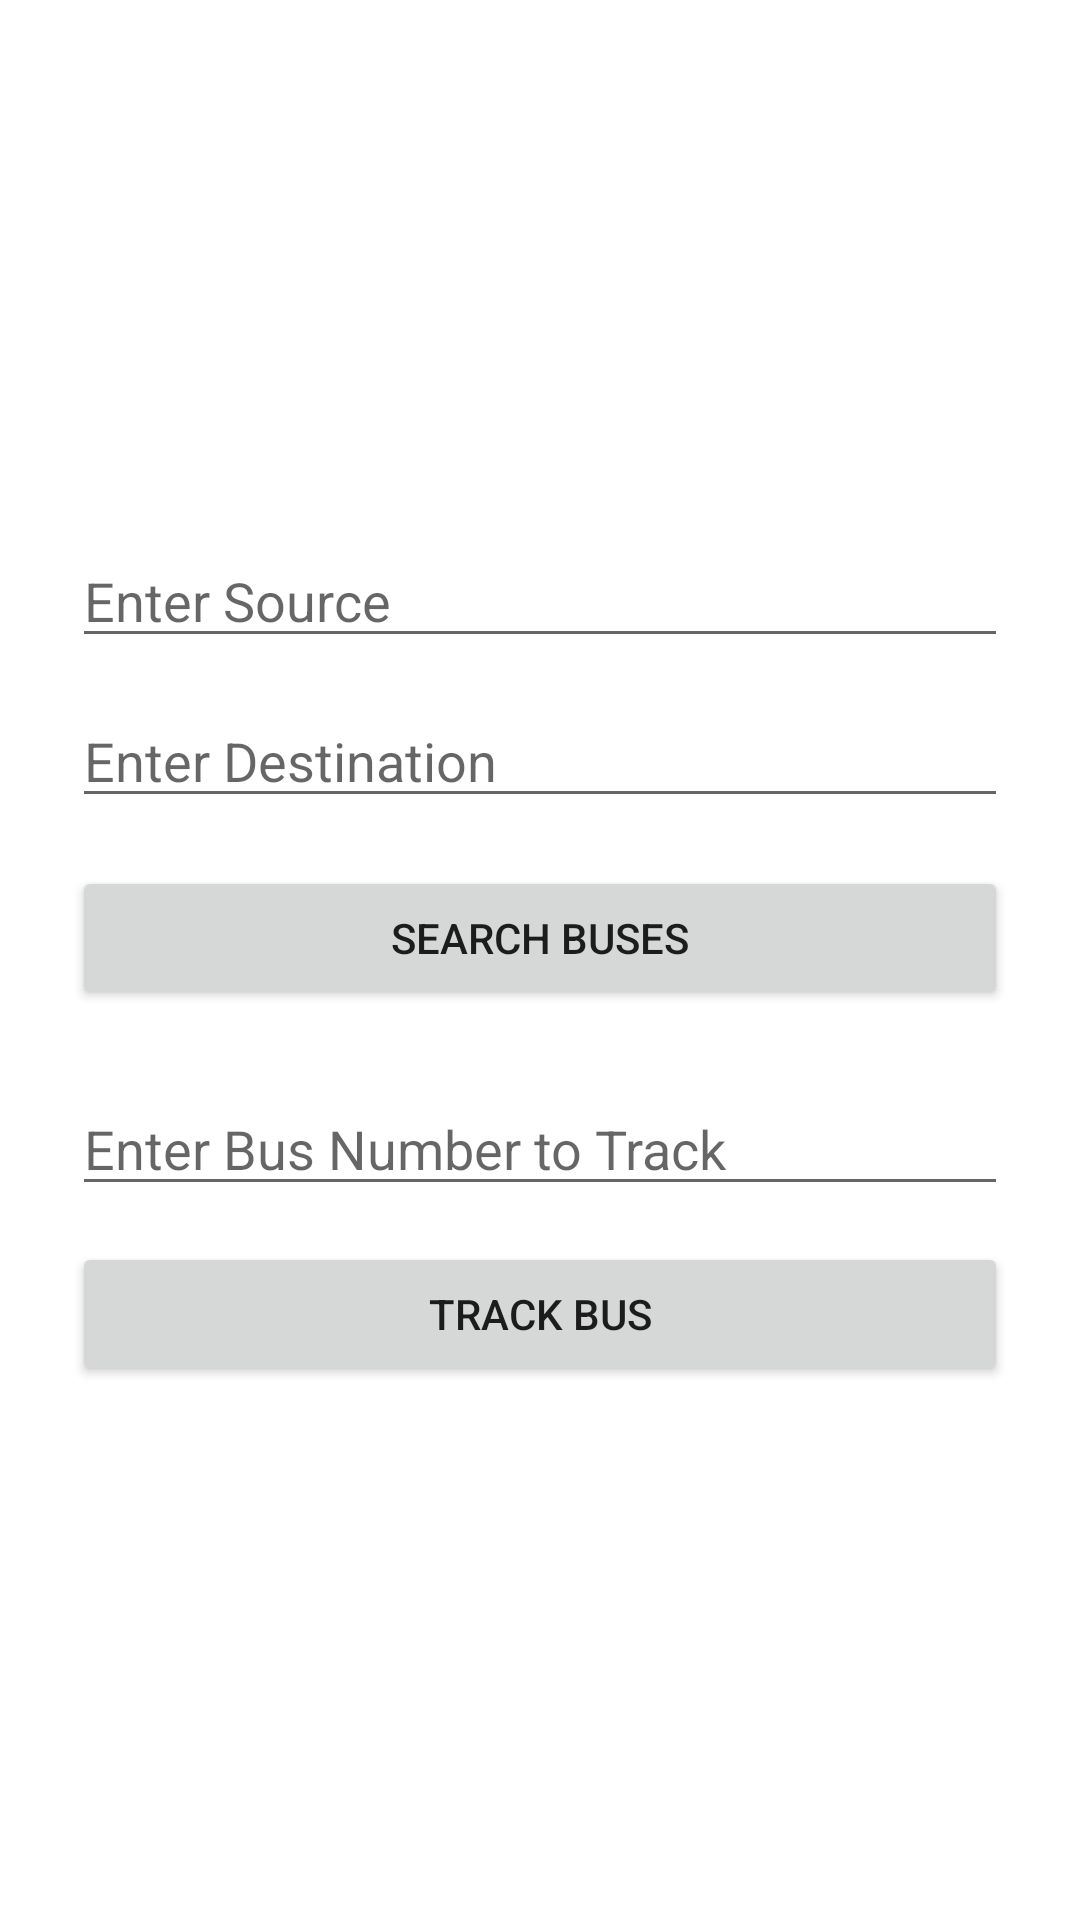

This screen was rendered from an Android layout file. Write that file and the resources it references.
<!-- AndroidManifest.xml: application theme Theme.TrackingBus -->
<!-- res/layout/activity_passenger_select_bus.xml -->
<?xml version="1.0" encoding="utf-8"?>
<LinearLayout xmlns:android="http://schemas.android.com/apk/res/android"
    android:orientation="vertical"
    android:padding="24dp"
    android:gravity="center_vertical"
    android:layout_width="match_parent"
    android:layout_height="match_parent">

    

    
    <AutoCompleteTextView
        android:id="@+id/etSource"
        android:hint="Enter Source"
        android:layout_width="match_parent"
        android:layout_height="wrap_content"
        android:inputType="text"
        android:completionThreshold="1"
         />

    <AutoCompleteTextView
        android:id="@+id/etDestination"
        android:hint="Enter Destination"
        android:layout_width="match_parent"
        android:layout_height="wrap_content"
        android:layout_marginTop="12dp"
        android:inputType="text"
        android:completionThreshold="1"
         />


    
    <Button
        android:id="@+id/btnSearchBuses"
        android:text="Search Buses"
        android:layout_width="match_parent"
        android:layout_height="wrap_content"
        android:layout_marginTop="16dp" />
    
    
    <TextView
        android:id="@+id/tvSearchResults"
        android:text="Matching buses will appear here"
        android:textSize="16sp"
        android:textStyle="bold"
        android:padding="12dp"
        android:background="#EEEEEE"
        android:layout_width="match_parent"
        android:layout_height="wrap_content"
        android:layout_marginTop="12dp"
        android:visibility="gone" />

    
    <EditText
        android:id="@+id/etBusIdPassenger"
        android:hint="Enter Bus Number to Track"
        android:layout_width="match_parent"
        android:layout_height="wrap_content"
        android:layout_marginTop="24dp" 
        android:inputType="textCapCharacters"/>

    <Button
        android:id="@+id/btnTrackBus"
        android:text="Track Bus"
        android:layout_width="match_parent"
        android:layout_height="wrap_content"
        android:layout_marginTop="12dp" />

</LinearLayout>
<!-- resources referenced by this layout -->
<resources>
  <style name="Theme.TrackingBus" parent="Theme.MaterialComponents.DayNight.NoActionBar">
          <item name="colorPrimary">@color/purple_500</item>
          <item name="colorPrimaryVariant">@color/purple_700</item>
          <item name="colorOnPrimary">@color/white</item>
      </style>
  <!-- not gathered from this repository: default colours our renderer supplied (Android Studio template values) -->
  <color name="purple_500">#FF6200EE</color>
  <color name="purple_700">#FF3700B3</color>
  <color name="white">#FFFFFFFF</color>
</resources>
